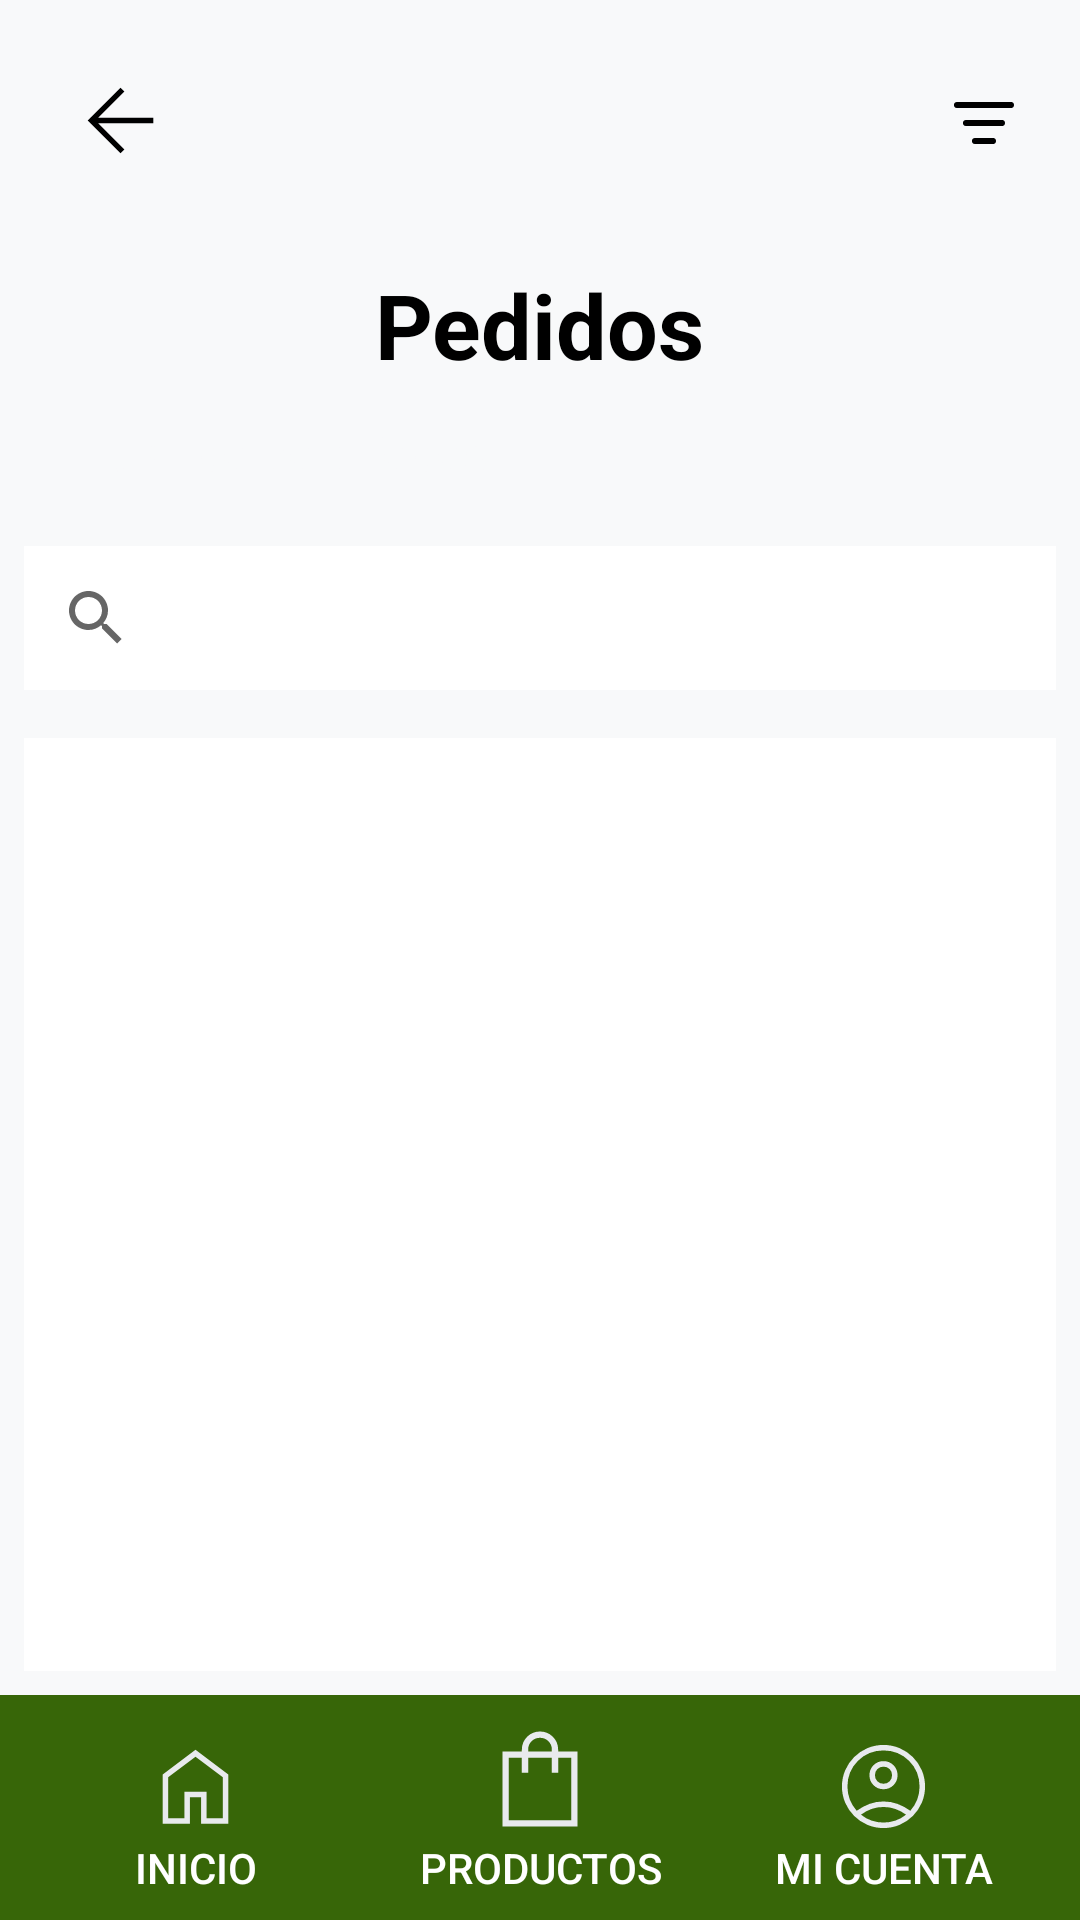

Write the Android layout XML for this screen, with the resource values it uses.
<!-- AndroidManifest.xml: fallback theme Theme.MaterialComponents.DayNight.NoActionBar -->
<!-- res/layout/activity_dashboard.xml -->
<?xml version="1.0" encoding="utf-8"?>
<androidx.constraintlayout.widget.ConstraintLayout
    xmlns:android="http://schemas.android.com/apk/res/android"
    xmlns:app="http://schemas.android.com/apk/res-auto"
    xmlns:tools="http://schemas.android.com/tools"
    android:id="@+id/main"
    android:layout_width="match_parent"
    android:layout_height="match_parent"
    android:background="@color/colorPrimary"
    tools:context=".ui.Dashboard">

    <LinearLayout
        android:id="@+id/topNavbar"
        android:layout_width="match_parent"
        android:layout_height="wrap_content"
        android:orientation="horizontal"
        android:background="@color/colorPrimary"
        android:gravity="center_vertical"
        android:padding="8dp"
        app:layout_constraintTop_toTopOf="parent"
        app:layout_constraintStart_toStartOf="parent"
        app:layout_constraintEnd_toEndOf="parent">

        <ImageButton
            android:id="@+id/backButton"
            android:layout_width="64dp"
            android:layout_height="64dp"
            android:layout_marginEnd="16dp"
            android:background="?attr/selectableItemBackgroundBorderless"
            android:src="@drawable/arrow_back_icon_35x35"
            android:contentDescription="@string/back_button"
            app:tint="@android:color/black" />

        <Space
            android:layout_width="0dp"
            android:layout_height="0dp"
            android:layout_weight="1" />

        <ImageButton
            android:id="@+id/filterButton"
            android:layout_width="48dp"
            android:layout_height="48dp"
            android:background="?attr/selectableItemBackgroundBorderless"
            android:src="@drawable/ic_filter_list"
            android:contentDescription="Filtrar pedidos"
            app:tint="@android:color/black" />
    </LinearLayout>

    <TextView
        android:id="@+id/pageTitle"
        android:layout_width="wrap_content"
        android:layout_height="wrap_content"
        android:layout_marginTop="8dp"
        android:text="Pedidos"
        android:textColor="@android:color/black"
        android:textSize="30sp"
        android:textStyle="bold"
        app:layout_constraintTop_toBottomOf="@id/topNavbar"
        app:layout_constraintStart_toStartOf="parent"
        app:layout_constraintEnd_toEndOf="parent" />

    <TextView
        android:id="@+id/filterLabel"
        android:layout_width="wrap_content"
        android:layout_height="wrap_content"
        android:layout_marginTop="8dp"
        android:layout_marginStart="16dp"
        android:padding="4dp"
        android:text="Filtrando por: Todos"
        android:textSize="16sp"
        android:layout_marginEnd="8dp"
        android:background="@color/bttns"
        android:textColor="@color/colorPrimary"
        android:contentDescription="@string/contdes_filter"
        app:layout_constraintTop_toBottomOf="@id/pageTitle"
        app:layout_constraintStart_toStartOf="parent" />

    <androidx.appcompat.widget.SearchView
        android:id="@+id/searchView"
        android:layout_width="0dp"
        android:layout_height="wrap_content"
        android:layout_marginTop="16dp"
        android:layout_marginHorizontal="8dp"
        android:background="@color/white"
        android:iconifiedByDefault="false"
        android:queryHint="Buscar por número de pedido"
        app:layout_constraintTop_toBottomOf="@id/filterLabel"
        app:layout_constraintStart_toStartOf="parent"
        app:layout_constraintEnd_toEndOf="parent" />

    <androidx.recyclerview.widget.RecyclerView
        android:id="@+id/ordersRecyclerView"
        android:layout_width="0dp"
        android:layout_height="0dp"
        android:layout_marginTop="16dp"
        android:layout_marginHorizontal="8dp"
        android:layout_marginBottom="8dp"
        android:background="@color/white"
        app:layout_constraintTop_toBottomOf="@id/searchView"
        app:layout_constraintBottom_toTopOf="@id/bottomNavbar"
        app:layout_constraintStart_toStartOf="parent"
        app:layout_constraintEnd_toEndOf="parent" />

    <ProgressBar
        android:id="@+id/loadingSpinner"
        android:layout_width="wrap_content"
        android:layout_height="wrap_content"
        android:visibility="gone"
        app:layout_constraintTop_toTopOf="parent"
        app:layout_constraintBottom_toBottomOf="parent"
        app:layout_constraintStart_toStartOf="parent"
        app:layout_constraintEnd_toEndOf="parent" />

    <TextView
        android:id="@+id/no_orders_message"
        android:layout_width="wrap_content"
        android:layout_height="wrap_content"
        android:text="@string/no_orders_message"
        android:visibility="gone"
        android:layout_marginTop="16dp"
        android:layout_gravity="center"
        android:textColor="@android:color/black"
        android:textSize="18sp"
        app:layout_constraintTop_toBottomOf="@id/searchView"
        app:layout_constraintStart_toStartOf="parent"
        app:layout_constraintEnd_toEndOf="parent" />

    <LinearLayout
        android:id="@+id/bottomNavbar"
        android:layout_width="match_parent"
        android:layout_height="wrap_content"
        android:background="@color/colorSecondary"
        android:orientation="horizontal"
        android:padding="8dp"
        app:layout_constraintBottom_toBottomOf="parent"
        app:layout_constraintEnd_toEndOf="parent"
        app:layout_constraintStart_toStartOf="parent">

        <Button
            android:id="@+id/homeButton"
            android:layout_width="0dp"
            android:layout_height="wrap_content"
            android:layout_weight="1"
            android:drawableTop="@drawable/home_icon_35x35"
            android:onClick="homeButton"
            android:text="@string/home_button"
            android:textColor="@android:color/white"
            android:background="?attr/selectableItemBackgroundBorderless" />

        <Button
            android:id="@+id/productsButton"
            android:layout_width="0dp"
            android:layout_height="wrap_content"
            android:layout_weight="1"
            android:drawableTop="@drawable/shopping_bag_icon_35x35"
            android:onClick="productsButton"
            android:text="@string/products_button"
            android:textColor="@android:color/white"
            android:background="?attr/selectableItemBackgroundBorderless" />

        <Button
            android:id="@+id/profileBtn"
            android:layout_width="0dp"
            android:layout_height="wrap_content"
            android:layout_weight="1"
            android:drawableTop="@drawable/account_icon_35x35"
            android:onClick="profileBtn"
            android:text="@string/account_button"
            android:textColor="@android:color/white"
            android:background="?attr/selectableItemBackgroundBorderless" />
    </LinearLayout>

</androidx.constraintlayout.widget.ConstraintLayout>
<!-- resources referenced by this layout -->
<resources>
  <color name="colorPrimary">#F8F9Fa</color>
  <color name="colorSecondary">#376608</color>
  <color name="white">#FFFFFF</color>
  <!-- drawable arrow_back_icon_35x35 (drawable) -->
  <vector xmlns:android="http://schemas.android.com/apk/res/android" android:height="35dp" android:viewportHeight="960" android:viewportWidth="960" android:width="35dp">
        
      <path android:fillColor="#1C1B1F" android:pathData="m275.84,505.13 l239.75,239.48L480,780 180,480l300,-300 35.59,35.39 -239.75,239.48L780,454.87v50.26L275.84,505.13Z"/>
      
  </vector>
  <!-- drawable home_icon_35x35 (drawable) -->
  <vector xmlns:android="http://schemas.android.com/apk/res/android" android:height="35dp" android:viewportHeight="960" android:viewportWidth="960" android:width="35dp">
        
      <path android:fillColor="#e8eaed" android:pathData="M230.26,769.74h148.46v-242.56h202.56v242.56h148.46v-374.61L480,206.92 230.26,395.04v374.7ZM180,820v-450l300,-225.77L780,370v450L531.03,820v-242.57L428.97,577.43L428.97,820L180,820ZM480,488.13Z"/>
      
  </vector>
  <!-- drawable ic_filter_list (drawable) -->
  <?xml version="1.0" encoding="utf-8"?>
  <vector xmlns:android="http://schemas.android.com/apk/res/android"
      android:width="24dp"
      android:height="24dp"
      android:viewportWidth="24"
      android:viewportHeight="24">
      <path
          android:fillColor="#000000"
          android:pathData="M3,6h18a1,1 0 0,1 0,2h-18a1,1 0 0,1 0,-2zm3,6h12a1,1 0 0,1 0,2h-12a1,1 0 0,1 0,-2zm3,6h6a1,1 0 0,1 0,2h-6a1,1 0 0,1 0,-2z"/>
  </vector>
  <!-- drawable shopping_bag_icon_35x35 (drawable) -->
  <vector xmlns:android="http://schemas.android.com/apk/res/android"
      android:width="40dp"
      android:height="40dp"
      android:viewportWidth="960"
      android:viewportHeight="960">
    <path
        android:pathData="M180,860v-600h154.87v-14.87q0,-60.67 42.23,-102.9Q419.33,100 480,100q60.67,0 102.9,42.23 42.23,42.23 42.23,102.9L625.13,260L780,260v600L180,860ZM230.26,809.74h499.48v-499.48L625.13,310.26v120h-50.26v-120L385.13,310.26v120h-50.26v-120L230.26,310.26v499.48ZM385.13,260h189.74v-14.87q0,-39.92 -27.47,-67.4 -27.48,-27.47 -67.4,-27.47t-67.4,27.47q-27.47,27.48 -27.47,67.4L385.13,260ZM230.26,809.74v-499.48,499.48Z"
        android:fillColor="#e8eaed"/>
  </vector>
  <string name="account_button">Mi Cuenta</string>
  <string name="back_button">Volver</string>
  <string name="home_button">Inicio</string>
  <string name="no_orders_message">No tienes pedidos</string>
  <string name="products_button">Productos</string>
</resources>
